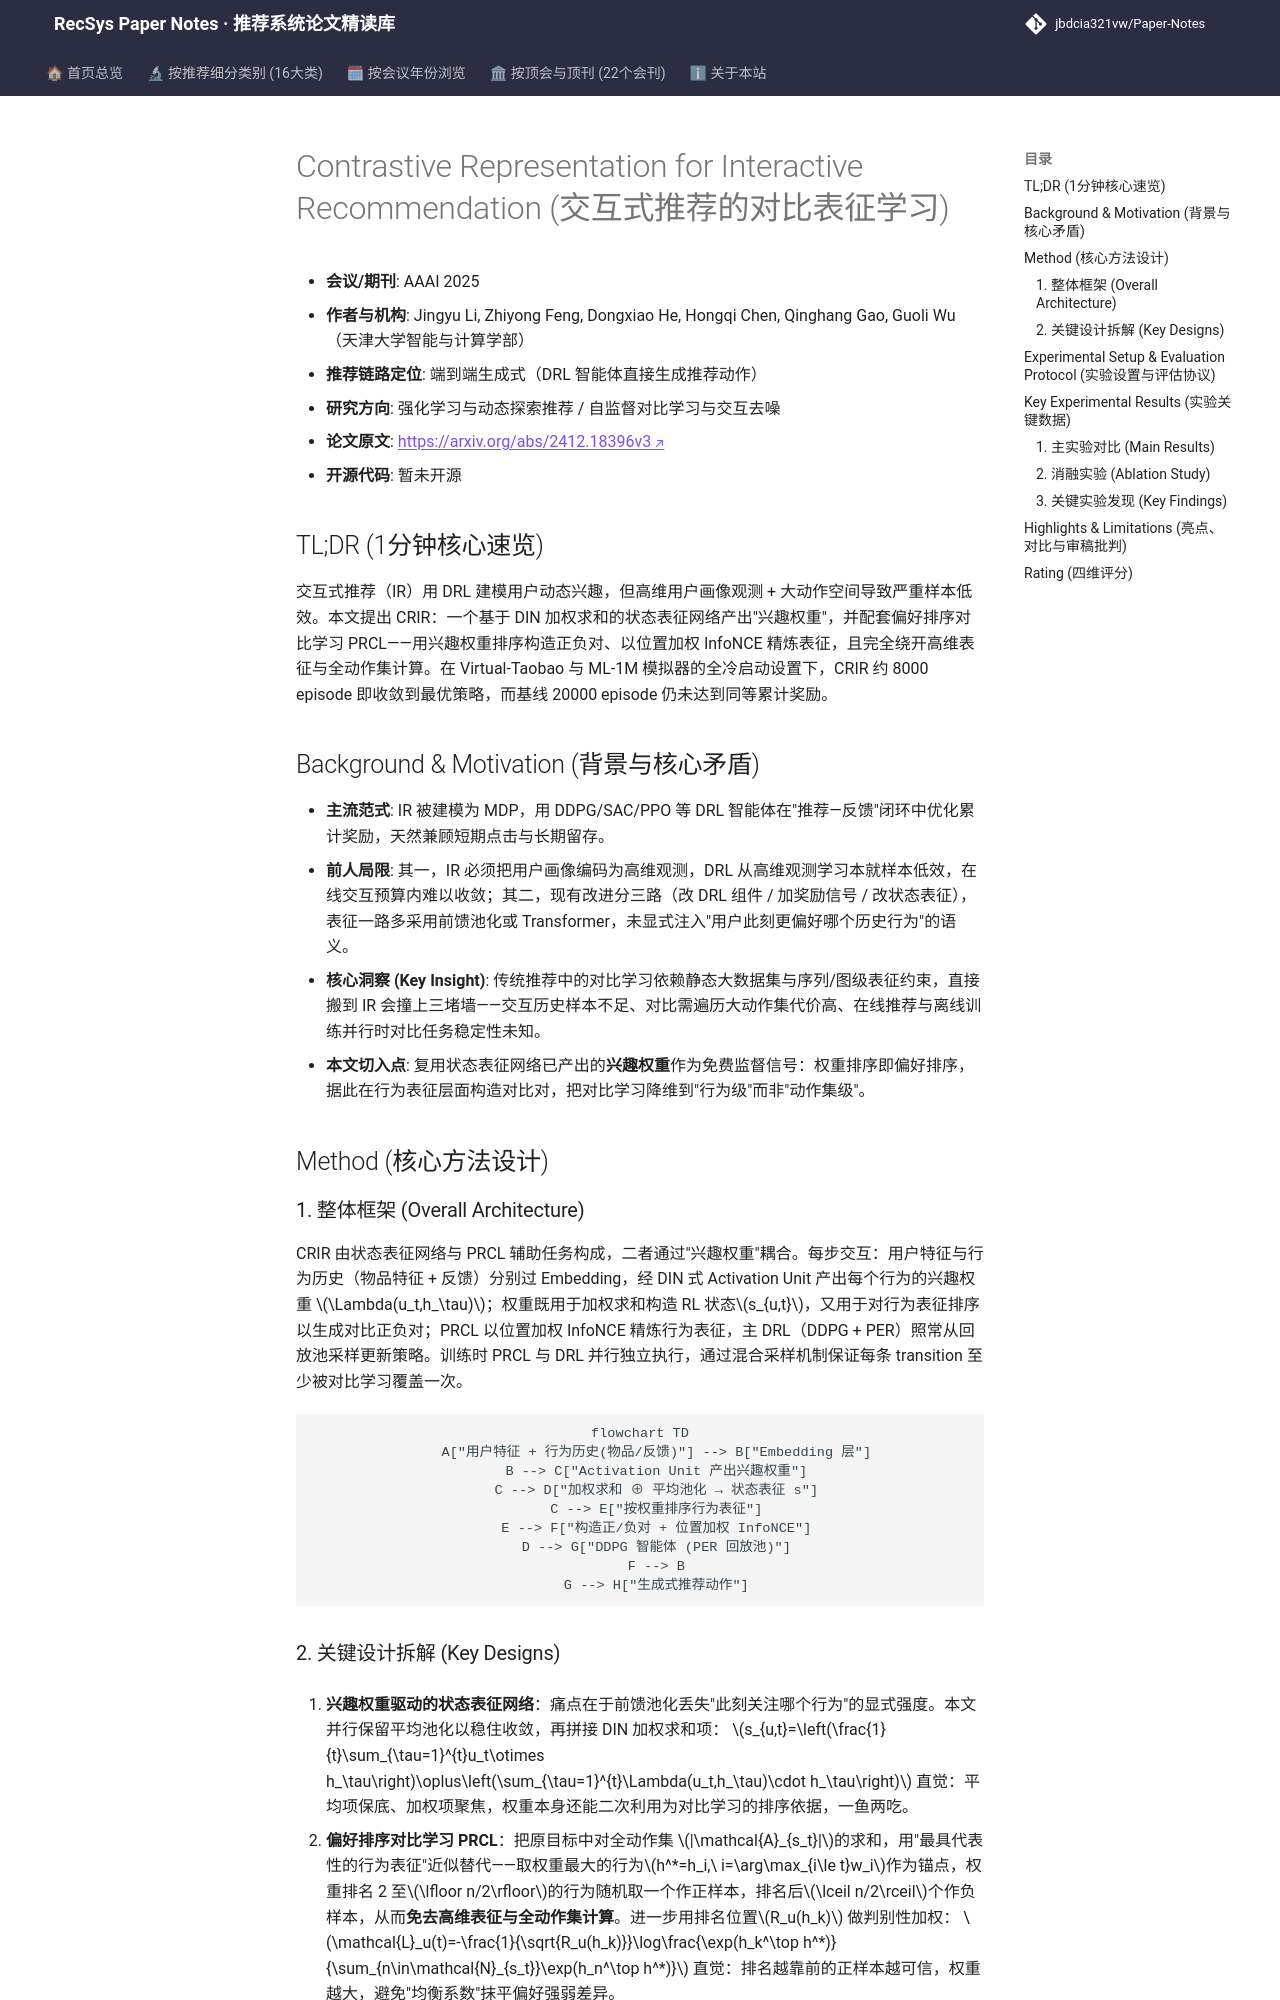

repository: jbdcia321vw/Paper-Notes · page: venues/AAAI/2025/rl_bandit_rec/contrastive_representation_for_interactive_recommendation/index.html · generator: mkdocs

---
title: "[Paper Note] Contrastive Representation for Interactive Recommendation"
description: "[AAAI 2025][强化学习与动态探索推荐] 用偏好排序对比学习(PRCL)为 DRL 交互推荐提炼状态表征，冷启动下样本效率显著提升。"
tags:
  - AAAI 2025
  - 强化学习与动态探索推荐
  - 端到端生成式
  - 对比学习
  - 样本效率
  - 交互式推荐
date: 2026-11-14
venue: AAAI
year: 2025
paper_url: "https://arxiv.org/abs/2412.18396"
code_url: ""
categories:
  - rl_bandit_rec
  - self_supervised_denoising
---

# Contrastive Representation for Interactive Recommendation (交互式推荐的对比表征学习)

- **会议/期刊**: AAAI 2025
- **作者与机构**: Jingyu Li, Zhiyong Feng, Dongxiao He, Hongqi Chen, Qinghang Gao, Guoli Wu（天津大学智能与计算学部）
- **推荐链路定位**: 端到端生成式（DRL 智能体直接生成推荐动作）
- **研究方向**: 强化学习与动态探索推荐 / 自监督对比学习与交互去噪
- **论文原文**: [https://arxiv.org/abs/2412.18396v3](https://arxiv.org/abs/2412.18396v3)
- **开源代码**: 暂未开源

## TL;DR (1分钟核心速览)

交互式推荐（IR）用 DRL 建模用户动态兴趣，但高维用户画像观测 + 大动作空间导致严重样本低效。本文提出 CRIR：一个基于 DIN 加权求和的状态表征网络产出"兴趣权重"，并配套偏好排序对比学习 PRCL——用兴趣权重排序构造正负对、以位置加权 InfoNCE 精炼表征，且完全绕开高维表征与全动作集计算。在 Virtual-Taobao 与 ML-1M 模拟器的全冷启动设置下，CRIR 约 8000 episode 即收敛到最优策略，而基线 20000 episode 仍未达到同等累计奖励。

## Background & Motivation (背景与核心矛盾)

- **主流范式**: IR 被建模为 MDP，用 DDPG/SAC/PPO 等 DRL 智能体在"推荐—反馈"闭环中优化累计奖励，天然兼顾短期点击与长期留存。
- **前人局限**: 其一，IR 必须把用户画像编码为高维观测，DRL 从高维观测学习本就样本低效，在线交互预算内难以收敛；其二，现有改进分三路（改 DRL 组件 / 加奖励信号 / 改状态表征），表征一路多采用前馈池化或 Transformer，未显式注入"用户此刻更偏好哪个历史行为"的语义。
- **核心洞察 (Key Insight)**: 传统推荐中的对比学习依赖静态大数据集与序列/图级表征约束，直接搬到 IR 会撞上三堵墙——交互历史样本不足、对比需遍历大动作集代价高、在线推荐与离线训练并行时对比任务稳定性未知。
- **本文切入点**: 复用状态表征网络已产出的**兴趣权重**作为免费监督信号：权重排序即偏好排序，据此在行为表征层面构造对比对，把对比学习降维到"行为级"而非"动作集级"。

## Method (核心方法设计)

### 1. 整体框架 (Overall Architecture)

CRIR 由状态表征网络与 PRCL 辅助任务构成，二者通过"兴趣权重"耦合。每步交互：用户特征与行为历史（物品特征 + 反馈）分别过 Embedding，经 DIN 式 Activation Unit 产出每个行为的兴趣权重 $\Lambda(u_t,h_\tau)$；权重既用于加权求和构造 RL 状态$s_{u,t}$，又用于对行为表征排序以生成对比正负对；PRCL 以位置加权 InfoNCE 精炼行为表征，主 DRL（DDPG + PER）照常从回放池采样更新策略。训练时 PRCL 与 DRL 并行独立执行，通过混合采样机制保证每条 transition 至少被对比学习覆盖一次。

```mermaid
flowchart TD
    A["用户特征 + 行为历史(物品/反馈)"] --> B["Embedding 层"]
    B --> C["Activation Unit 产出兴趣权重"]
    C --> D["加权求和 ⊕ 平均池化 → 状态表征 s"]
    C --> E["按权重排序行为表征"]
    E --> F["构造正/负对 + 位置加权 InfoNCE"]
    D --> G["DDPG 智能体 (PER 回放池)"]
    F --> B
    G --> H["生成式推荐动作"]
```
